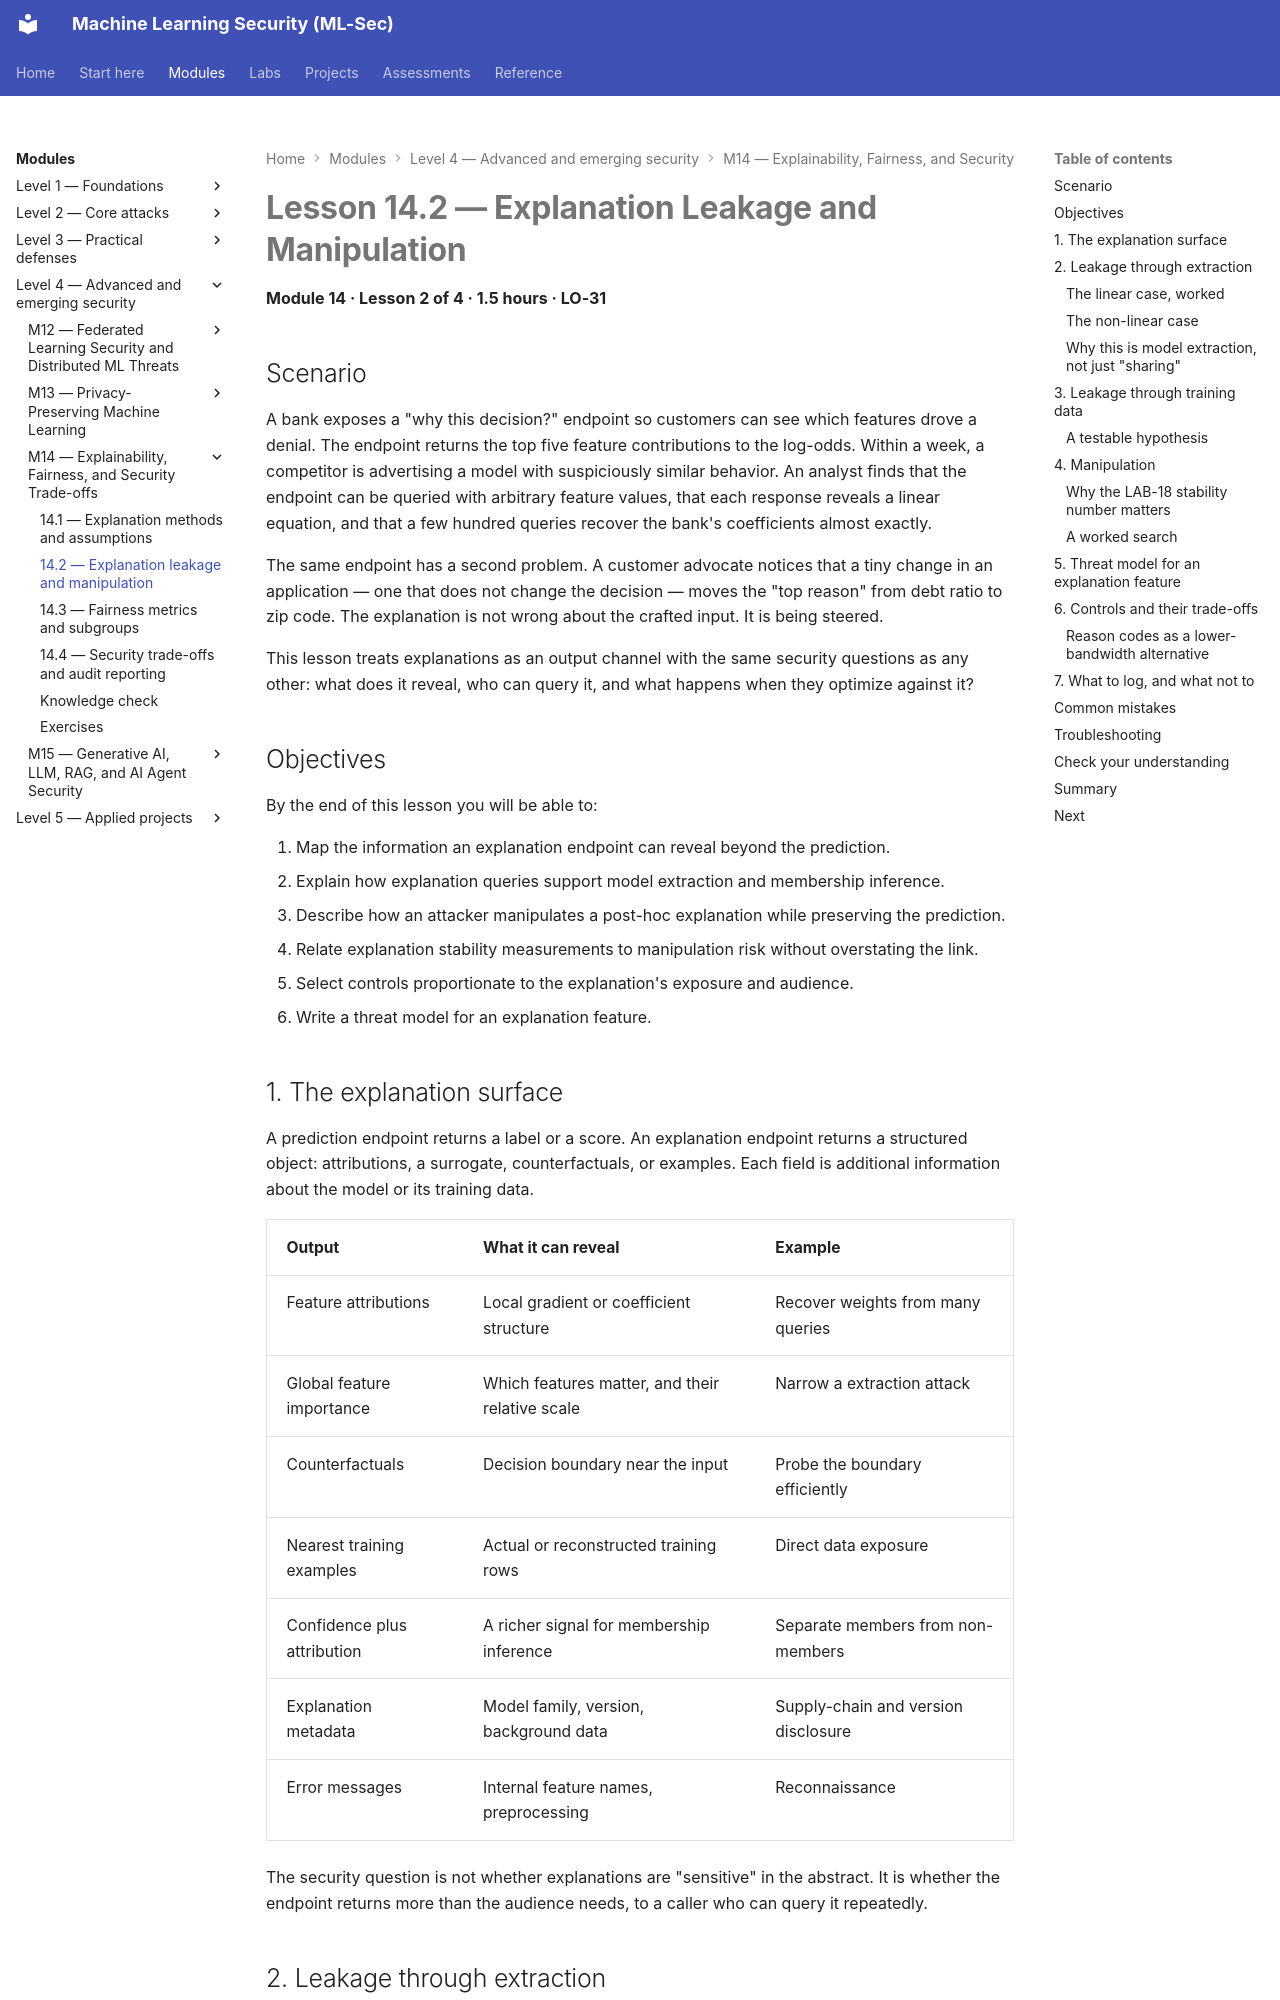

repository: nadeem-majeedch/MLSec · page: modules/m14-explainability-fairness/lesson-2-explanation-leakage-and-manipulation/index.html · generator: mkdocs

# Lesson 14.2 — Explanation Leakage and Manipulation

<a id="m14-l2"></a>

**Module 14 · Lesson 2 of 4 · 1.5 hours · LO-31**

## Scenario

A bank exposes a "why this decision?" endpoint so customers can see which features drove a denial. The endpoint returns the top five feature contributions to the log-odds. Within a week, a competitor is advertising a model with suspiciously similar behavior. An analyst finds that the endpoint can be queried with arbitrary feature values, that each response reveals a linear equation, and that a few hundred queries recover the bank's coefficients almost exactly.

The same endpoint has a second problem. A customer advocate notices that a tiny change in an application — one that does not change the decision — moves the "top reason" from debt ratio to zip code. The explanation is not wrong about the crafted input. It is being steered.

This lesson treats explanations as an output channel with the same security questions as any other: what does it reveal, who can query it, and what happens when they optimize against it?

## Objectives

By the end of this lesson you will be able to:

1. Map the information an explanation endpoint can reveal beyond the prediction.
2. Explain how explanation queries support model extraction and membership inference.
3. Describe how an attacker manipulates a post-hoc explanation while preserving the prediction.
4. Relate explanation stability measurements to manipulation risk without overstating the link.
5. Select controls proportionate to the explanation's exposure and audience.
6. Write a threat model for an explanation feature.

## 1. The explanation surface

A prediction endpoint returns a label or a score. An explanation endpoint returns a structured object: attributions, a surrogate, counterfactuals, or examples. Each field is additional information about the model or its training data.

| Output | What it can reveal | Example |
|---|---|---|
| Feature attributions | Local gradient or coefficient structure | Recover weights from many queries |
| Global feature importance | Which features matter, and their relative scale | Narrow a extraction attack |
| Counterfactuals | Decision boundary near the input | Probe the boundary efficiently |
| Nearest training examples | Actual or reconstructed training rows | Direct data exposure |
| Confidence plus attribution | A richer signal for membership inference | Separate members from non-members |
| Explanation metadata | Model family, version, background data | Supply-chain and version disclosure |
| Error messages | Internal feature names, preprocessing | Reconnaissance |

The security question is not whether explanations are "sensitive" in the abstract. It is whether the endpoint returns more than the audience needs, to a caller who can query it repeatedly.

## 2. Leakage through extraction
